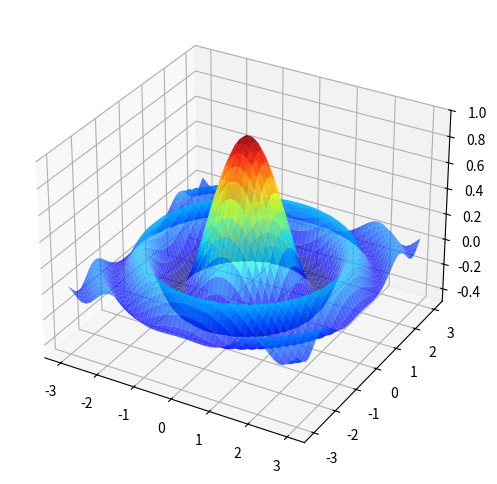

Here is the Python script that generated this plot:
# 3d graph

import matplotlib.pyplot as plt
from matplotlib import cm
import numpy as np


def f(x, y):
    return np.cos(x ** 2 + y ** 2) / (1 + x ** 2 + y ** 2)


def f1(x, y):
    return (np.sin(5 * x) * np.cos(5 * y)) / 5


xgrid = np.linspace(-3, 3, 50)
ygrid = xgrid
x, y = np.meshgrid(xgrid, ygrid)

fig = plt.figure(figsize=(8, 6))
ax = fig.add_subplot(111, projection='3d')
ax.plot_surface(x, y, f(x, y), rstride=1, cstride=1, cmap=cm.jet, alpha=0.7, linewidth=0.25)
ax.set_zlim(-0.5, 1)

plt.show()
